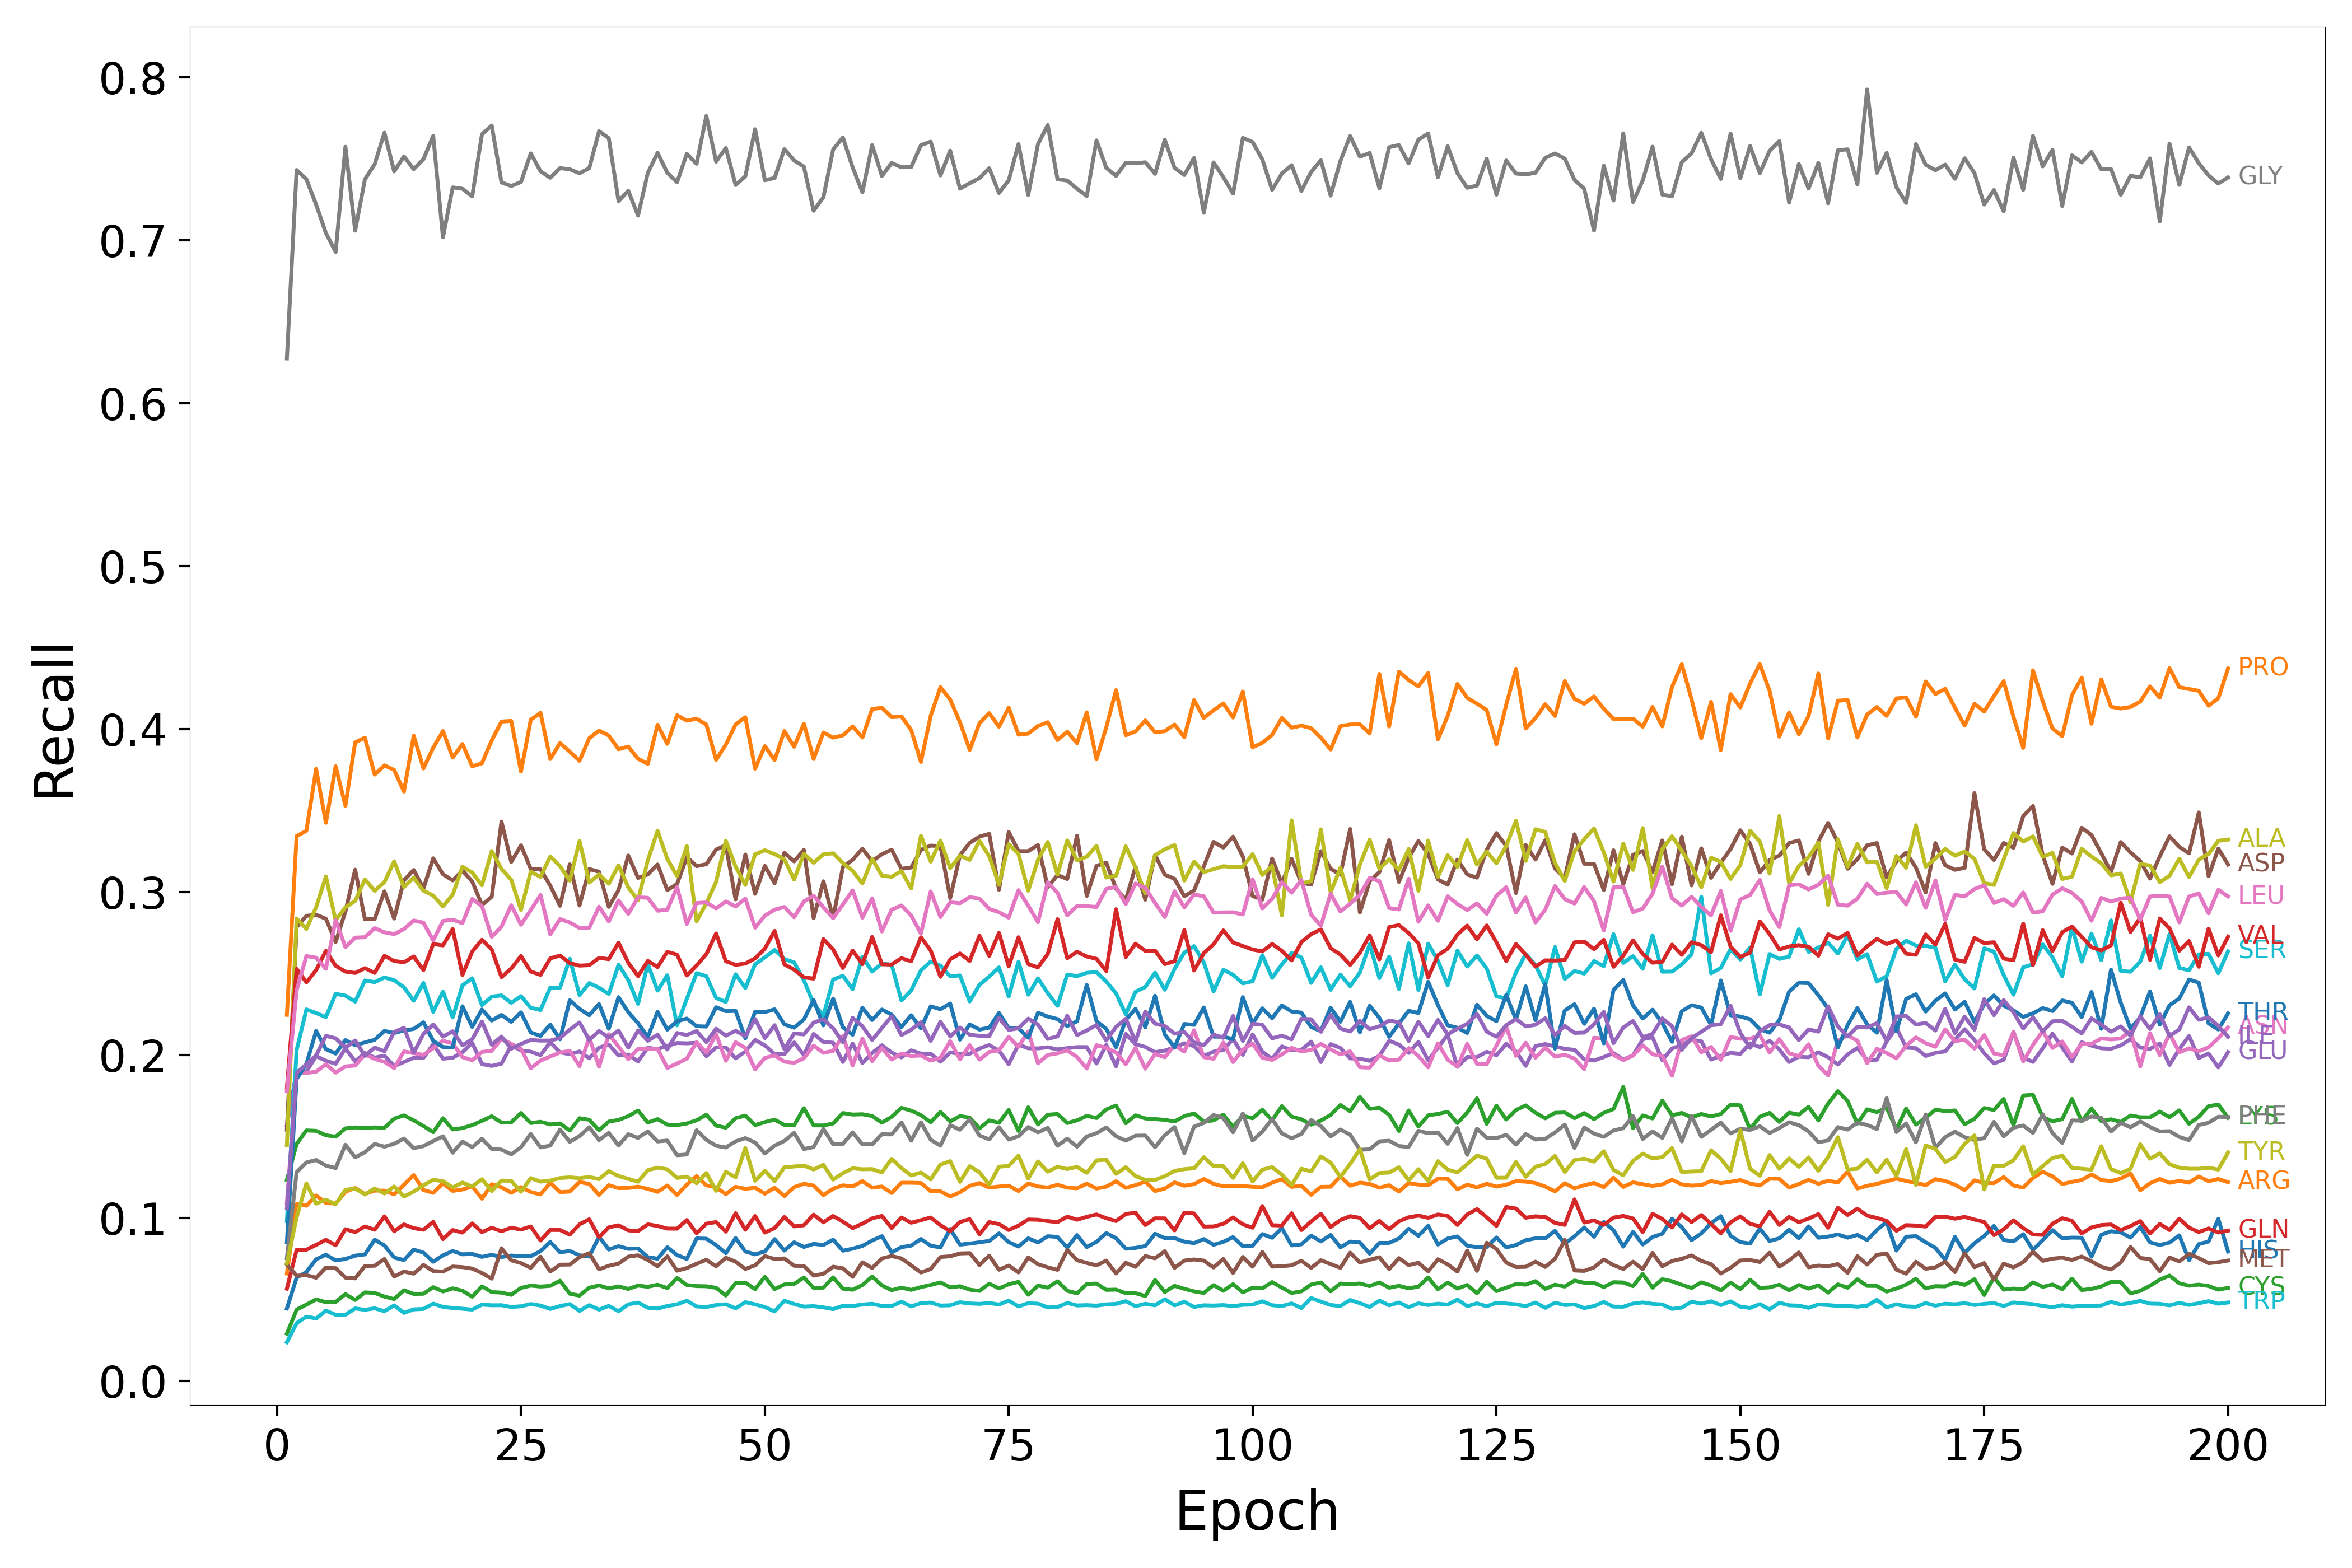

Data behind this chart, as committed beside it:
Epoch, HIS, ARG, LYS, GLN, GLU, ASP, ASN, GLY, ALA, SER, THR, PRO, CYS, VAL, ILE, MET, LEU, PHE, TYR, TRP
1, 0.04443, 0.06588, 0.1233, 0.05652, 0.1568, 0.1541, 0.1093, 0.6273, 0.1445, 0.09813, 0.08504, 0.2246, 0.02898, 0.1798, 0.1059, 0.07143, 0.1777, 0.07523, 0.07215, 0.02367
2, 0.0633, 0.1085, 0.1454, 0.08039, 0.1898, 0.2785, 0.189, 0.7429, 0.2837, 0.203, 0.1852, 0.3343, 0.04369, 0.2528, 0.1891, 0.06452, 0.2396, 0.1281, 0.1003, 0.03543
3, 0.06675, 0.1075, 0.1537, 0.08048, 0.1898, 0.2853, 0.1889, 0.7373, 0.2773, 0.2279, 0.1945, 0.3375, 0.04678, 0.2445, 0.1942, 0.06484, 0.2607, 0.134, 0.1212, 0.0394
4, 0.07461, 0.1137, 0.1534, 0.08343, 0.1992, 0.286, 0.1897, 0.7217, 0.2907, 0.2256, 0.2147, 0.3754, 0.04998, 0.2521, 0.1997, 0.06328, 0.2596, 0.1355, 0.1087, 0.03827
5, 0.07736, 0.1092, 0.1507, 0.08653, 0.1964, 0.2835, 0.1942, 0.7043, 0.3095, 0.2232, 0.2035, 0.3424, 0.04823, 0.2639, 0.2117, 0.0695, 0.2528, 0.1321, 0.1112, 0.04308
6, 0.0739, 0.1088, 0.1498, 0.08318, 0.1946, 0.2693, 0.1891, 0.6927, 0.2825, 0.2375, 0.2008, 0.3771, 0.04839, 0.2547, 0.2102, 0.06913, 0.2828, 0.1306, 0.1084, 0.04056
7, 0.0748, 0.1161, 0.1549, 0.09306, 0.2039, 0.288, 0.1929, 0.7572, 0.2906, 0.2363, 0.2091, 0.3528, 0.05321, 0.2511, 0.2045, 0.06335, 0.2661, 0.1449, 0.1172, 0.04056
8, 0.07681, 0.1183, 0.1555, 0.09127, 0.1961, 0.3136, 0.1935, 0.7057, 0.2945, 0.2327, 0.2059, 0.3917, 0.04962, 0.2503, 0.2088, 0.06288, 0.272, 0.1371, 0.118, 0.04444
9, 0.07757, 0.1147, 0.1551, 0.09474, 0.2012, 0.2832, 0.2003, 0.7372, 0.3077, 0.2457, 0.2076, 0.3946, 0.05428, 0.2532, 0.1994, 0.07043, 0.2722, 0.1403, 0.1143, 0.04358
10, 0.08662, 0.1168, 0.1555, 0.09271, 0.1983, 0.2834, 0.1975, 0.7465, 0.3007, 0.2446, 0.2093, 0.372, 0.05393, 0.2503, 0.2045, 0.07063, 0.2777, 0.1454, 0.118, 0.04452
11, 0.08307, 0.1167, 0.1553, 0.1009, 0.1995, 0.3004, 0.1958, 0.7658, 0.3061, 0.2475, 0.2147, 0.3777, 0.05169, 0.2608, 0.2023, 0.07477, 0.2752, 0.1437, 0.115, 0.04274
12, 0.07565, 0.1144, 0.1609, 0.09176, 0.1932, 0.2836, 0.1919, 0.7421, 0.3188, 0.2458, 0.2134, 0.3748, 0.05017, 0.2576, 0.214, 0.06391, 0.2741, 0.1454, 0.1193, 0.04629
13, 0.07409, 0.1203, 0.1629, 0.09601, 0.1956, 0.3071, 0.2021, 0.7513, 0.3029, 0.2415, 0.215, 0.3616, 0.05556, 0.2568, 0.2167, 0.0671, 0.2772, 0.1487, 0.1131, 0.04171
14, 0.08051, 0.1263, 0.1599, 0.09367, 0.1982, 0.3134, 0.2011, 0.7435, 0.3088, 0.2332, 0.2159, 0.3959, 0.05333, 0.2604, 0.2013, 0.06576, 0.2825, 0.1428, 0.1161, 0.04387
15, 0.07871, 0.1171, 0.1563, 0.09274, 0.1982, 0.3021, 0.2, 0.7496, 0.3008, 0.2442, 0.22, 0.3758, 0.05343, 0.252, 0.2129, 0.07111, 0.2811, 0.144, 0.1201, 0.04414
16, 0.07308, 0.1153, 0.1526, 0.09753, 0.2065, 0.3206, 0.2041, 0.7639, 0.2978, 0.2264, 0.2086, 0.3885, 0.05747, 0.268, 0.2187, 0.06739, 0.2702, 0.1471, 0.1233, 0.04737
17, 0.07702, 0.1211, 0.1611, 0.08697, 0.1977, 0.3108, 0.2087, 0.7017, 0.2911, 0.2388, 0.2048, 0.3987, 0.05486, 0.2672, 0.2113, 0.06704, 0.2822, 0.1501, 0.1225, 0.04538
18, 0.07967, 0.1166, 0.1543, 0.09255, 0.1982, 0.3071, 0.207, 0.7323, 0.2983, 0.223, 0.2045, 0.3824, 0.05675, 0.2772, 0.2145, 0.07016, 0.2829, 0.14, 0.1187, 0.04469
19, 0.07763, 0.1174, 0.1551, 0.09093, 0.2017, 0.313, 0.1987, 0.7314, 0.3155, 0.2426, 0.2298, 0.3908, 0.05527, 0.2491, 0.2059, 0.06978, 0.2808, 0.1468, 0.1217, 0.04426
20, 0.07791, 0.1193, 0.1569, 0.09663, 0.2074, 0.3064, 0.1968, 0.7268, 0.3119, 0.247, 0.2172, 0.377, 0.05163, 0.2634, 0.2096, 0.06889, 0.2957, 0.1434, 0.1192, 0.04372
21, 0.07606, 0.1118, 0.1595, 0.09126, 0.1944, 0.292, 0.2018, 0.7649, 0.3041, 0.2305, 0.2279, 0.379, 0.05798, 0.2706, 0.2205, 0.06622, 0.2912, 0.1485, 0.1238, 0.04677
22, 0.07736, 0.1206, 0.1624, 0.09393, 0.1932, 0.297, 0.2025, 0.7702, 0.3251, 0.2358, 0.2211, 0.393, 0.05446, 0.2647, 0.2062, 0.0627, 0.2724, 0.1424, 0.1165, 0.04638
23, 0.07596, 0.1188, 0.1585, 0.0918, 0.1946, 0.3431, 0.2099, 0.7353, 0.3141, 0.2365, 0.2245, 0.4045, 0.05413, 0.2477, 0.2113, 0.08135, 0.2787, 0.1419, 0.1229, 0.04641
24, 0.0769, 0.1154, 0.1586, 0.09395, 0.2059, 0.3184, 0.2068, 0.7331, 0.3074, 0.232, 0.2203, 0.4049, 0.05279, 0.253, 0.2038, 0.07399, 0.2918, 0.139, 0.1227, 0.04533
25, 0.07639, 0.1189, 0.1643, 0.09281, 0.2027, 0.3286, 0.2038, 0.7356, 0.289, 0.2361, 0.2261, 0.3738, 0.05703, 0.2607, 0.2067, 0.07227, 0.2799, 0.1434, 0.116, 0.04576
26, 0.0765, 0.1158, 0.1582, 0.09472, 0.202, 0.3141, 0.1918, 0.7532, 0.3124, 0.2289, 0.2138, 0.4056, 0.05843, 0.2511, 0.2092, 0.0693, 0.2889, 0.1515, 0.1244, 0.04713
27, 0.07956, 0.1144, 0.159, 0.08613, 0.1999, 0.3139, 0.1965, 0.7422, 0.3092, 0.2275, 0.2117, 0.4099, 0.05786, 0.2491, 0.2088, 0.07617, 0.2981, 0.1433, 0.1222, 0.0462
28, 0.08527, 0.1215, 0.1574, 0.09259, 0.2077, 0.3039, 0.199, 0.7382, 0.3218, 0.2412, 0.2186, 0.3815, 0.05828, 0.2592, 0.2088, 0.06706, 0.2739, 0.1443, 0.1229, 0.0441
29, 0.07886, 0.1158, 0.1579, 0.09259, 0.2015, 0.2915, 0.2015, 0.7441, 0.3158, 0.2412, 0.2095, 0.3914, 0.06148, 0.2609, 0.2104, 0.07127, 0.2833, 0.1541, 0.1244, 0.0459
30, 0.07968, 0.1162, 0.1536, 0.08968, 0.2004, 0.3169, 0.2024, 0.7434, 0.3069, 0.259, 0.2335, 0.386, 0.05344, 0.2563, 0.2155, 0.07135, 0.2813, 0.1467, 0.1249, 0.04709
31, 0.07706, 0.122, 0.1612, 0.09605, 0.2021, 0.2916, 0.1931, 0.7409, 0.3312, 0.2367, 0.2282, 0.3805, 0.0523, 0.2548, 0.2199, 0.07592, 0.2778, 0.1502, 0.1244, 0.04293
32, 0.07628, 0.1208, 0.1602, 0.09915, 0.1979, 0.314, 0.2107, 0.7441, 0.3057, 0.2441, 0.2243, 0.3944, 0.05715, 0.2551, 0.2091, 0.07835, 0.278, 0.1556, 0.1251, 0.04646
33, 0.08841, 0.114, 0.1538, 0.08807, 0.2044, 0.3124, 0.1927, 0.7668, 0.3107, 0.2412, 0.2312, 0.399, 0.05854, 0.2595, 0.2147, 0.06844, 0.2909, 0.1477, 0.1238, 0.04368
34, 0.08059, 0.1201, 0.1591, 0.0942, 0.2063, 0.2908, 0.2127, 0.7625, 0.305, 0.2374, 0.216, 0.3959, 0.0567, 0.2587, 0.2107, 0.07061, 0.2819, 0.1521, 0.1287, 0.04599
35, 0.08261, 0.1183, 0.1601, 0.09545, 0.1997, 0.3011, 0.205, 0.7238, 0.3163, 0.2553, 0.2354, 0.3875, 0.05797, 0.2688, 0.2149, 0.07193, 0.2948, 0.1444, 0.1257, 0.04271
36, 0.08099, 0.1184, 0.1624, 0.09235, 0.2002, 0.3223, 0.1974, 0.7302, 0.3027, 0.2459, 0.2262, 0.3892, 0.0564, 0.2565, 0.2044, 0.07621, 0.2865, 0.1513, 0.124, 0.04694
37, 0.08122, 0.1191, 0.1658, 0.09186, 0.196, 0.3086, 0.2037, 0.715, 0.2949, 0.2313, 0.2194, 0.3817, 0.05844, 0.2483, 0.215, 0.07704, 0.2967, 0.1491, 0.1222, 0.04804
38, 0.07591, 0.1178, 0.1585, 0.09605, 0.2044, 0.3107, 0.2039, 0.7412, 0.3194, 0.2557, 0.2109, 0.3786, 0.05774, 0.2577, 0.2086, 0.07416, 0.2964, 0.153, 0.1293, 0.04485
39, 0.07495, 0.1159, 0.1606, 0.09505, 0.2035, 0.3168, 0.2037, 0.7535, 0.3375, 0.2394, 0.2264, 0.4025, 0.05897, 0.2539, 0.2124, 0.07027, 0.2884, 0.1469, 0.1308, 0.04433
40, 0.08201, 0.1199, 0.1572, 0.09342, 0.2056, 0.3011, 0.192, 0.7412, 0.3202, 0.2489, 0.2155, 0.3909, 0.05694, 0.2633, 0.2033, 0.0764, 0.289, 0.1474, 0.1298, 0.04595
41, 0.07717, 0.114, 0.1569, 0.09337, 0.2073, 0.3049, 0.1947, 0.7354, 0.3097, 0.2181, 0.2206, 0.4084, 0.06313, 0.2615, 0.2134, 0.0676, 0.303, 0.1385, 0.1245, 0.04694
42, 0.07479, 0.1204, 0.1579, 0.09868, 0.2071, 0.3215, 0.1977, 0.7529, 0.3281, 0.2345, 0.2223, 0.4051, 0.05878, 0.2487, 0.2122, 0.0692, 0.2803, 0.1389, 0.1253, 0.0492
43, 0.0874, 0.1256, 0.1599, 0.09057, 0.2074, 0.3158, 0.2078, 0.7467, 0.282, 0.2501, 0.2176, 0.4062, 0.05815, 0.2549, 0.2147, 0.07188, 0.2932, 0.1538, 0.1212, 0.04564
44, 0.08724, 0.12, 0.1633, 0.09644, 0.1992, 0.317, 0.2015, 0.7761, 0.293, 0.2483, 0.2174, 0.4027, 0.05804, 0.2618, 0.2078, 0.07427, 0.2935, 0.1479, 0.1276, 0.0453
45, 0.0833, 0.1188, 0.1566, 0.09743, 0.2046, 0.326, 0.2128, 0.7481, 0.3062, 0.2349, 0.2293, 0.381, 0.05709, 0.2745, 0.2161, 0.07027, 0.2899, 0.1443, 0.1166, 0.04651
46, 0.07833, 0.1145, 0.1553, 0.09153, 0.2046, 0.3286, 0.1964, 0.7564, 0.3314, 0.2325, 0.2268, 0.3904, 0.05237, 0.2574, 0.2118, 0.07557, 0.2942, 0.1432, 0.1284, 0.04699
47, 0.0876, 0.1191, 0.1612, 0.1029, 0.1979, 0.2954, 0.2078, 0.7337, 0.3155, 0.2495, 0.227, 0.4028, 0.05996, 0.2553, 0.2148, 0.0731, 0.2911, 0.147, 0.1248, 0.04453
48, 0.07936, 0.1178, 0.1627, 0.0927, 0.2021, 0.323, 0.2043, 0.7391, 0.3043, 0.241, 0.2102, 0.4072, 0.06026, 0.256, 0.2116, 0.06865, 0.2959, 0.1489, 0.1429, 0.04826
49, 0.07762, 0.1185, 0.1569, 0.1012, 0.2092, 0.2988, 0.1911, 0.768, 0.3231, 0.2556, 0.2265, 0.3756, 0.05627, 0.2592, 0.222, 0.0709, 0.278, 0.1462, 0.1228, 0.04696
50, 0.0794, 0.1148, 0.1588, 0.09099, 0.2058, 0.316, 0.1982, 0.7367, 0.3256, 0.2599, 0.2263, 0.3895, 0.06385, 0.2652, 0.2103, 0.07655, 0.2854, 0.1395, 0.1289, 0.04527
51, 0.08698, 0.1186, 0.1603, 0.09373, 0.2005, 0.3053, 0.1997, 0.738, 0.3232, 0.2644, 0.228, 0.3809, 0.0563, 0.2761, 0.2182, 0.07476, 0.2891, 0.1443, 0.1226, 0.0426
52, 0.07993, 0.1133, 0.157, 0.1005, 0.2004, 0.324, 0.1959, 0.7558, 0.32, 0.2588, 0.2187, 0.3987, 0.05914, 0.2555, 0.2036, 0.07514, 0.2908, 0.1472, 0.131, 0.04917
53, 0.08505, 0.1189, 0.1568, 0.09475, 0.2077, 0.3187, 0.1951, 0.7488, 0.3075, 0.2567, 0.2167, 0.389, 0.05948, 0.2523, 0.2132, 0.07061, 0.2844, 0.1522, 0.1315, 0.04714
54, 0.08216, 0.1209, 0.1673, 0.09549, 0.1999, 0.3258, 0.198, 0.745, 0.3234, 0.2457, 0.2218, 0.4032, 0.06341, 0.2476, 0.2126, 0.07052, 0.2942, 0.1422, 0.1321, 0.04557
55, 0.08404, 0.1198, 0.1567, 0.102, 0.2128, 0.2839, 0.2058, 0.7179, 0.3179, 0.2314, 0.2337, 0.3815, 0.05701, 0.2468, 0.2198, 0.06456, 0.2977, 0.1434, 0.1297, 0.04585
56, 0.08339, 0.1139, 0.1567, 0.09725, 0.2079, 0.3065, 0.2013, 0.7262, 0.3231, 0.224, 0.2181, 0.3978, 0.0572, 0.271, 0.2219, 0.06567, 0.2906, 0.1546, 0.1326, 0.04509
57, 0.08663, 0.1179, 0.1579, 0.1012, 0.2075, 0.2839, 0.2025, 0.7555, 0.3237, 0.2463, 0.2345, 0.3947, 0.06349, 0.2647, 0.2163, 0.07005, 0.2839, 0.1452, 0.1235, 0.04401
58, 0.07985, 0.12, 0.1643, 0.09765, 0.1957, 0.3153, 0.2116, 0.7629, 0.3177, 0.2485, 0.2169, 0.3961, 0.05656, 0.2533, 0.2078, 0.06906, 0.2923, 0.1454, 0.1275, 0.04605
59, 0.0811, 0.1193, 0.1634, 0.09372, 0.2069, 0.3197, 0.1935, 0.7445, 0.3129, 0.2404, 0.2124, 0.4016, 0.05589, 0.264, 0.2227, 0.0638, 0.3009, 0.1525, 0.1304, 0.04592
60, 0.08278, 0.1225, 0.1636, 0.09643, 0.195, 0.3266, 0.2101, 0.7292, 0.3051, 0.2602, 0.229, 0.3947, 0.05881, 0.2557, 0.2176, 0.07278, 0.2842, 0.1451, 0.1298, 0.04682
... 140 more rows
